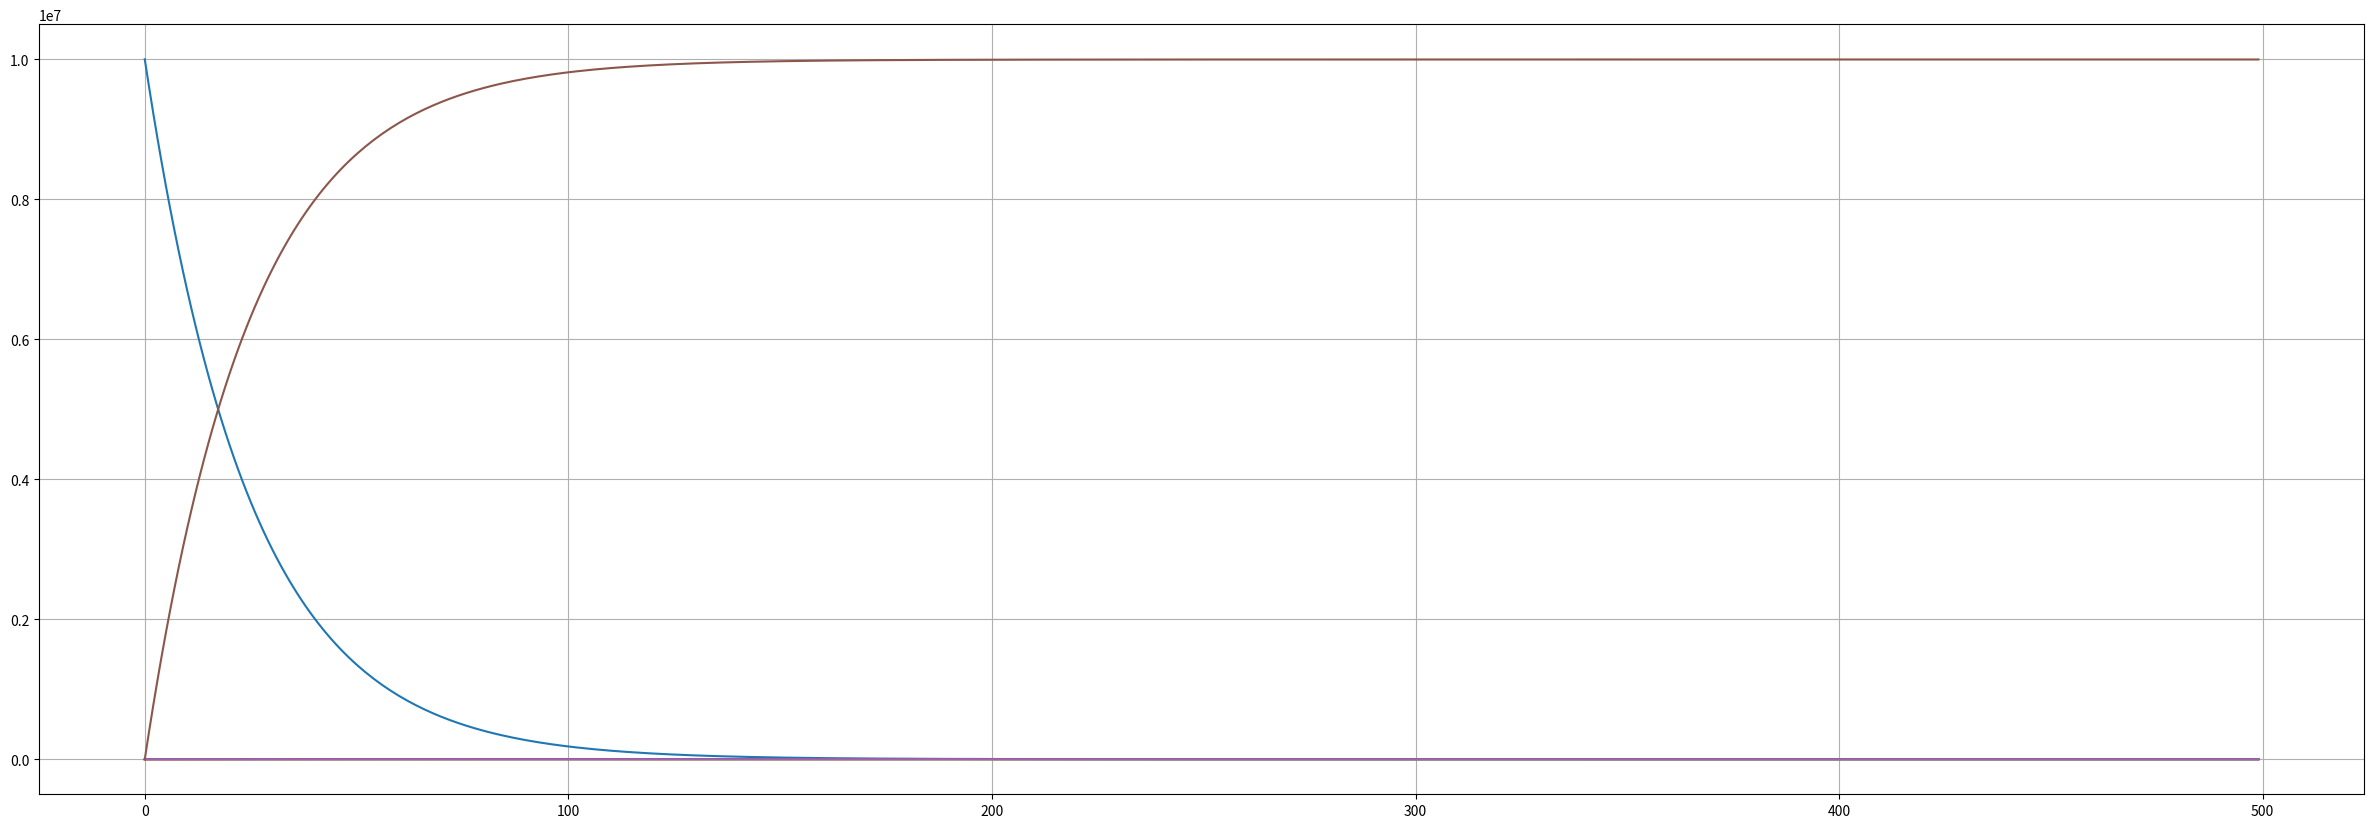

The matplotlib source for this figure:
import numpy as np
from scipy.integrate import odeint
import matplotlib.pyplot as plt

def dAdt(A, t, beta, gamma, N, nu, alpha, eta):
    #definindo as variáveis.
    S = A[0]
    E = A[1]
    I = A[2]
    R = A[3]
    D = A[4]
    V = A[5]
    return [
        -beta/N * S * I - v*S,
        beta/N * S * I - alpha * E,
        alpha * E - gamma * I,
        gamma * (1 - eta) * I,
        gamma * eta * I,
        v*S
    ]

#Quanto tempo será simulado
times = np.arange(0, 500, 1)

#definindo os valores das constantes
gamma = 0.083
N = 1e7
beta = 0.20
v = 0.04
alpha = 0.192
eta = 0.024

#Valores iniciais das variáveis
S0, E0, I0, R0, D0, V0 = N-800, 800, 0, 0, 0, 0

#resolvendo a ODE.
sol = odeint(dAdt, y0=[S0, E0, I0, R0, D0, V0],t=times, args=(beta, gamma, N, v, alpha, eta))

#plotando os gráficos.
S = sol.T[0]
E = sol.T[1]
I = sol.T[2]
R = sol.T[3]
D = sol.T[4]
V = sol.T[5]

plt.figure(facecolor='w',figsize=(30,10))
plt.plot(times, S)
plt.plot(times, E)
plt.plot(times, I)
plt.plot(times, R)
plt.plot(times, D)
plt.plot(times, V)

plt.grid()
plt.show()

